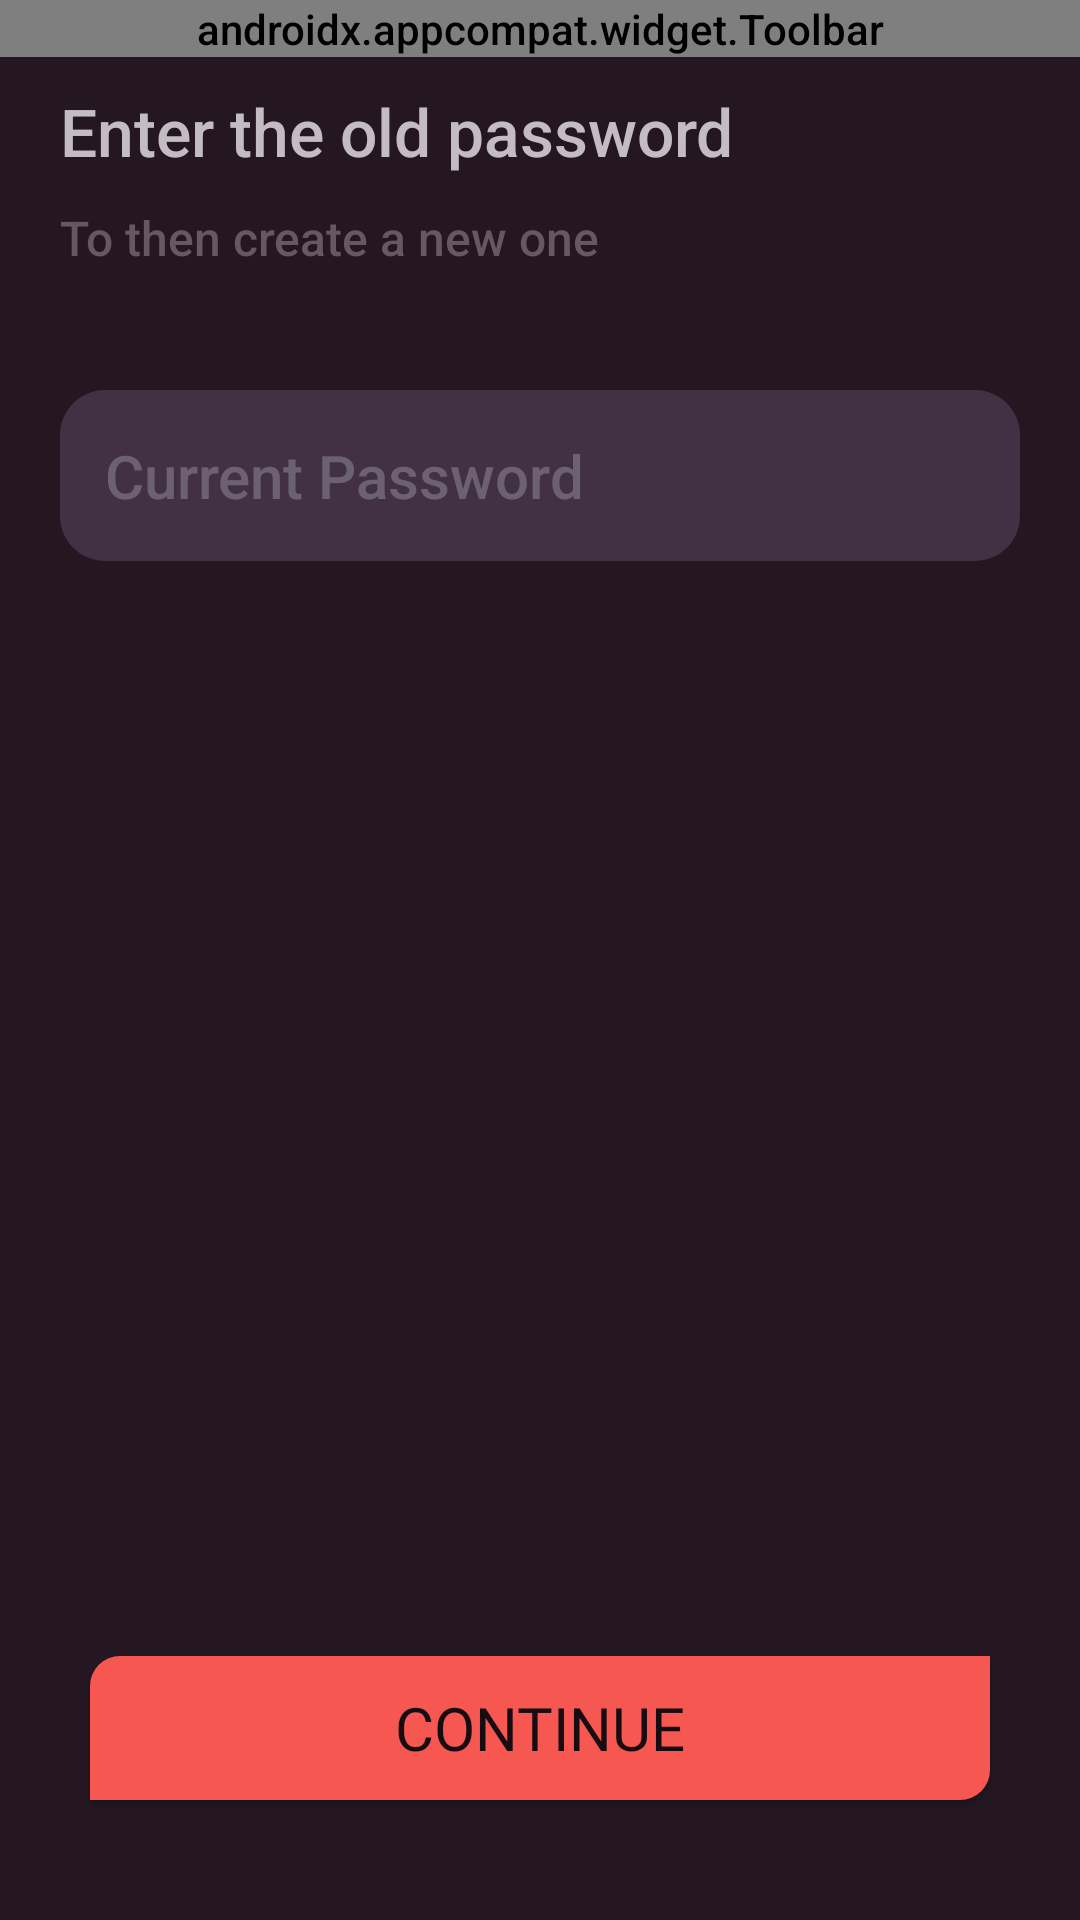

Reconstruct the res/layout file that produces this screen, plus the resources it refers to.
<!-- AndroidManifest.xml: application theme Theme.CardLinker -->
<!-- res/layout/fragment_old_password_change.xml -->
<?xml version="1.0" encoding="utf-8"?>
<androidx.constraintlayout.widget.ConstraintLayout xmlns:android="http://schemas.android.com/apk/res/android"
    xmlns:app="http://schemas.android.com/apk/res-auto"
    android:layout_width="match_parent"
    android:layout_height="match_parent"
    android:fitsSystemWindows="true"
    android:background="@color/theme_background_color">

    <androidx.appcompat.widget.Toolbar
        android:id="@+id/old_change_password_toolbar"
        android:layout_width="match_parent"
        android:layout_height="wrap_content"
        android:background="@color/theme_background_color"
        app:layout_constraintEnd_toEndOf="parent"
        app:layout_constraintStart_toStartOf="parent"
        app:layout_constraintTop_toTopOf="parent"
        app:navigationIcon="@drawable/back_dr">

        <TextView
            android:layout_width="wrap_content"
            android:layout_height="wrap_content"
            android:layout_gravity="center"
            android:gravity="center"
            android:text="@string/change_password"
            android:textColor="@color/white"
            android:textSize="@dimen/stand_text_size_18sp" />
    </androidx.appcompat.widget.Toolbar>

    <TextView
        android:id="@+id/enter_p_tv"
        android:layout_width="wrap_content"
        android:layout_height="wrap_content"
        android:layout_marginStart="@dimen/stand_margin_20dp"
        android:layout_marginTop="@dimen/stand_margin_10dp"
        android:text="@string/enter_old_p"
        android:textSize="@dimen/stand_text_size_22sp"
        app:layout_constraintStart_toStartOf="parent"
        app:layout_constraintTop_toBottomOf="@+id/old_change_password_toolbar" />

    <TextView
        android:id="@+id/to_change_it_tv"
        android:layout_width="wrap_content"
        android:layout_height="wrap_content"
        android:layout_marginStart="@dimen/stand_margin_20dp"
        android:layout_marginTop="@dimen/stand_margin_10dp"
        android:text="@string/password_cr_new"
        android:textColor="@color/text_color_dark"
        android:textSize="@dimen/stand_text_size_16sp"
        app:layout_constraintStart_toStartOf="parent"
        app:layout_constraintTop_toBottomOf="@+id/enter_p_tv" />


    <EditText
        android:id="@+id/change_password_et"
        android:layout_width="match_parent"
        android:layout_height="wrap_content"
        android:layout_marginHorizontal="@dimen/stand_margin_20dp"
        android:layout_marginTop="@dimen/stand_margin_40dp"
        android:background="@drawable/change_password_unfocused_b"
        android:hint="@string/current_password"
        android:padding="@dimen/stand_margin_15dp"
        android:textColor="@color/white"
        app:layout_constraintTop_toBottomOf="@+id/to_change_it_tv"
        android:textColorHint="@color/grey4_transparent"
        android:inputType="textPassword"
        android:textSize="@dimen/stand_text_size_20sp" />
    <TextView
        android:id="@+id/wrong_password_tv"
        android:layout_width="wrap_content"
        android:layout_height="wrap_content"
        android:textSize="@dimen/stand_text_size_14sp"
        android:text="@string/wrong_password"
        android:textColor="@color/primaryRedColor"
        android:visibility="invisible"
        app:layout_constraintTop_toBottomOf="@+id/change_password_et"
        app:layout_constraintStart_toStartOf="parent"
        android:layout_marginStart="@dimen/stand_margin_25dp"
        android:layout_marginTop="@dimen/stand_margin_5dp"/>
    <androidx.appcompat.widget.AppCompatButton
        android:id="@+id/change_password_continue_b"
        android:layout_width="match_parent"
        android:layout_height="wrap_content"
        style="@style/ContinueButtonStyle"
        android:text="@string/continue_b"
        app:layout_constraintBottom_toBottomOf="parent"
        android:layout_marginBottom="@dimen/stand_margin_40dp"/>
</androidx.constraintlayout.widget.ConstraintLayout>
<!-- resources referenced by this layout -->
<resources>
  <color name="grey4_transparent">#66ADADBA</color>
  <color name="primaryRedColor">#f65751</color>
  <color name="text_color_dark">#655863</color>
  <color name="theme_background_color">#241722</color>
  <color name="white">#FFFFFFFF</color>
  <dimen name="stand_margin_10dp">10dp</dimen>
  <dimen name="stand_margin_15dp">15dp</dimen>
  <dimen name="stand_margin_20dp">20dp</dimen>
  <dimen name="stand_margin_25dp">25dp</dimen>
  <dimen name="stand_margin_40dp">40dp</dimen>
  <dimen name="stand_margin_5dp">5dp</dimen>
  <dimen name="stand_text_size_14sp">14sp</dimen>
  <dimen name="stand_text_size_16sp">16sp</dimen>
  <dimen name="stand_text_size_18sp">18sp</dimen>
  <dimen name="stand_text_size_20sp">20sp</dimen>
  <dimen name="stand_text_size_22sp">22sp</dimen>
  <!-- drawable back_dr (drawable) -->
  <layer-list xmlns:android="http://schemas.android.com/apk/res/android">
      <item
          android:height="25dp"
          android:width="25dp">
          <bitmap android:src="@drawable/back" android:tint="@color/grey3"/>
      </item>
  </layer-list>
  <!-- drawable change_password_unfocused_b (drawable) -->
  <?xml version="1.0" encoding="utf-8"?>
  <shape xmlns:android="http://schemas.android.com/apk/res/android">
      <solid android:color="@color/toolbar_background_color"/>
      <corners android:radius="@dimen/stand_margin_15dp"/>
  </shape>
  <string name="change_password">Change Password</string>
  <string name="continue_b">Continue</string>
  <string name="current_password">Current Password</string>
  <string name="enter_old_p">Enter the old password</string>
  <string name="password_cr_new">To then create a new one</string>
  <string name="wrong_password">Wrong password</string>
  <style name="ContinueButtonStyle" parent="Widget.AppCompat.Button">
          <item name="android:background">@drawable/continue_button_background</item>
          <item name="android:textColor">@color/black</item>
          <item name="android:fontFamily">@font/os_eb</item>
          <item name="android:layout_marginStart">@dimen/stand_margin_30dp</item>
          <item name="android:layout_marginEnd">@dimen/stand_margin_30dp</item>
          <item name="android:textSize">@dimen/stand_text_size_20sp</item>
      </style>
  <style name="Theme.CardLinker" parent="Theme.MaterialComponents.DayNight.NoActionBar">
          
          <item name="colorPrimary">@color/theme_background_color</item>
          <item name="colorPrimaryVariant">@color/theme_background_color</item>
          <item name="colorOnPrimary">@color/theme_background_color</item>
          
          <item name="colorSecondary">@color/teal_200</item>
          <item name="colorSecondaryVariant">@color/teal_700</item>
          <item name="colorOnSecondary">@color/black</item>
          
          <item name="android:statusBarColor">@color/toolbar_background_color</item>
          
          <item name="android:actionMenuTextColor">@color/text_color_bright</item>
          <item name="android:textColor">@color/text_color_bright</item>
          <item name="android:fontFamily">sans-serif-medium</item>
      </style>
  <color name="grey3">#DEDEE7</color>
  <color name="toolbar_background_color">#423045</color>
  <!-- drawable continue_button_background (drawable) -->
  <?xml version="1.0" encoding="utf-8"?>
  <shape xmlns:android="http://schemas.android.com/apk/res/android">
      <solid android:color="@color/primaryRedColor"/>
      <corners android:topLeftRadius="@dimen/stand_margin_10dp"
          android:bottomRightRadius="@dimen/stand_margin_10dp"/>
  </shape>
  <color name="black">#170C12</color>
  <dimen name="stand_margin_30dp">30dp</dimen>
  <color name="teal_200">#FF03DAC5</color>
  <color name="teal_700">#FF018786</color>
  <color name="text_color_bright">#c3bcc3</color>
</resources>
